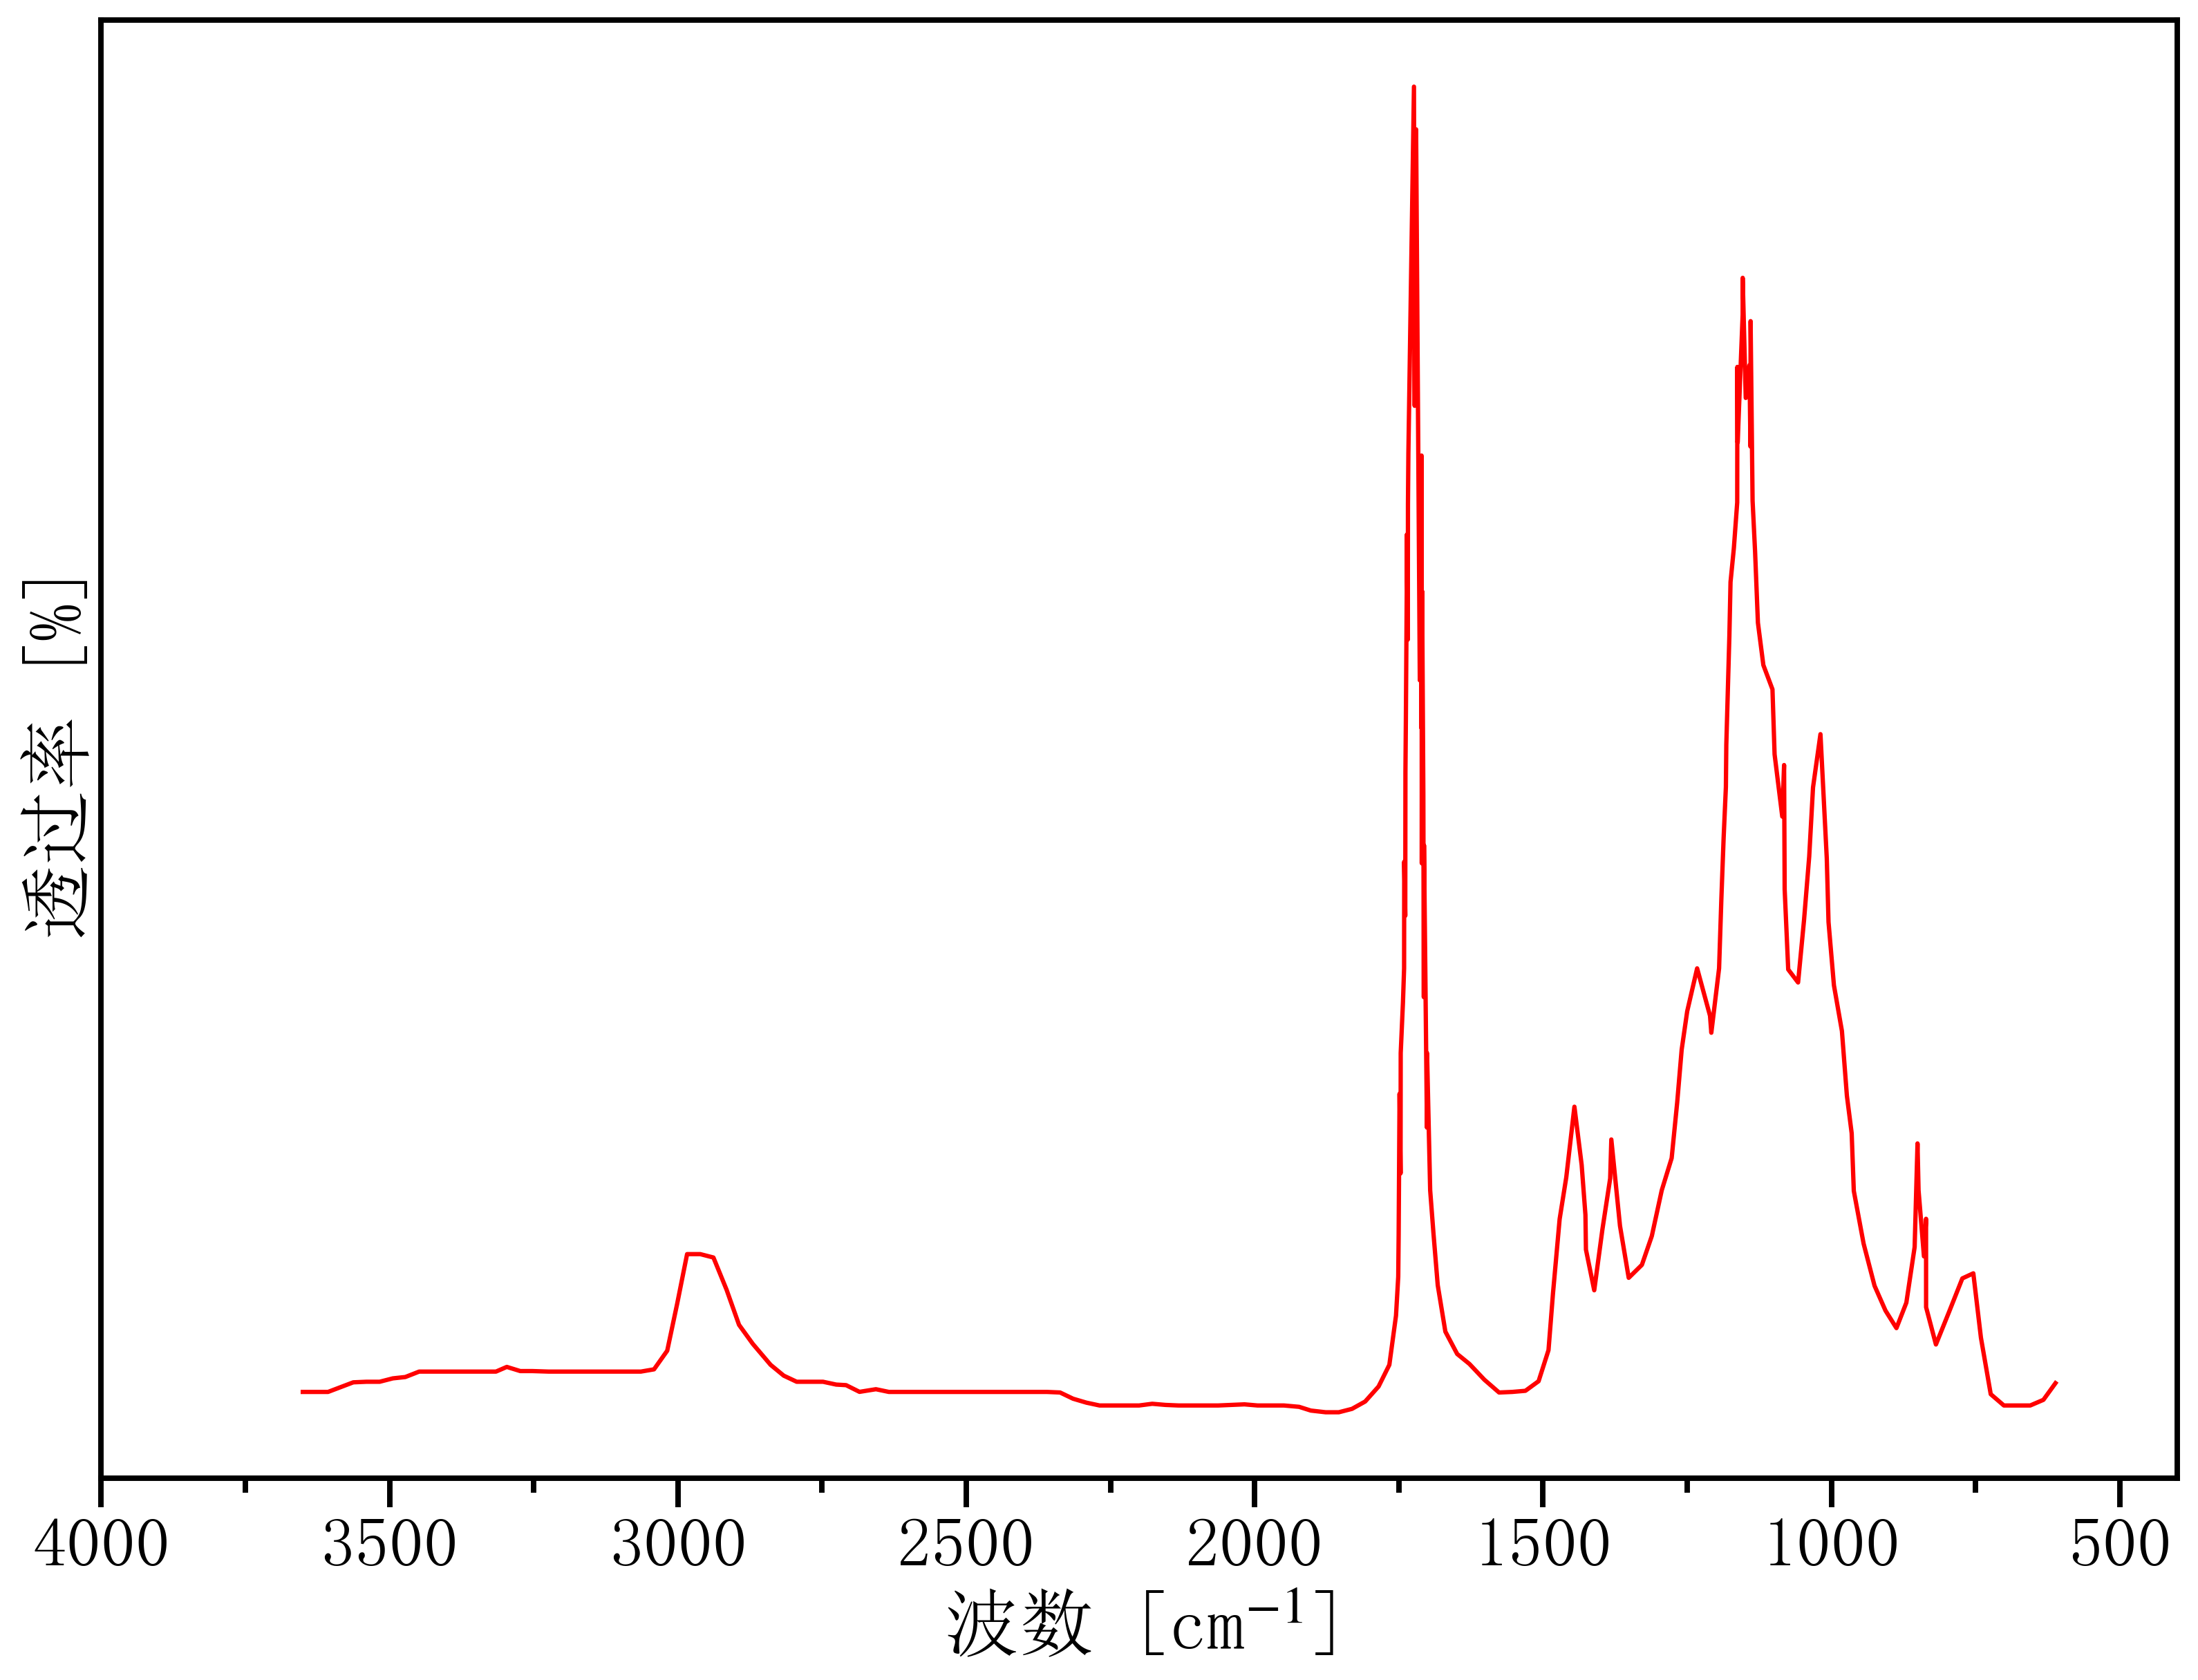

Data behind this chart, as committed beside it:
3673.1794740499304, 0.04774139132939659
3650, 0.04902
3628, 0.04902
3607, 0.04902
3563, 0.05338
3540, 0.05364
3517, 0.05364
3494, 0.05518
3473, 0.05579
3449, 0.05825
3426, 0.05825
3403, 0.05825
3380, 0.05825
3357, 0.05825
3333, 0.05825
3315, 0.05825
3297, 0.06038
3273, 0.05849
3252, 0.05849
3224, 0.05825
3201, 0.05825
3178, 0.05825
3156, 0.05825
3135, 0.05825
3110, 0.05825
3087, 0.05825
3064, 0.05825
3041, 0.05928
3018, 0.06774
3001, 0.08901
2984, 0.1116
2961, 0.1116
2938, 0.11
2916, 0.09542
2894, 0.07948
2870, 0.07081
2839, 0.06133
2816, 0.05641
2794, 0.05364
2771, 0.05364
2748, 0.05364
2726, 0.05236
2708, 0.0521
2685, 0.04906
2657, 0.05025
2634, 0.04902
2611, 0.04902
2589, 0.04902
2566, 0.04902
2543, 0.04902
2520, 0.04902
2497, 0.04902
2474, 0.04902
2452, 0.04902
2429, 0.04902
2406, 0.04902
2383, 0.04902
2360, 0.04902
2337, 0.04877
2315, 0.04595
2292, 0.04415
... 164 more rows
